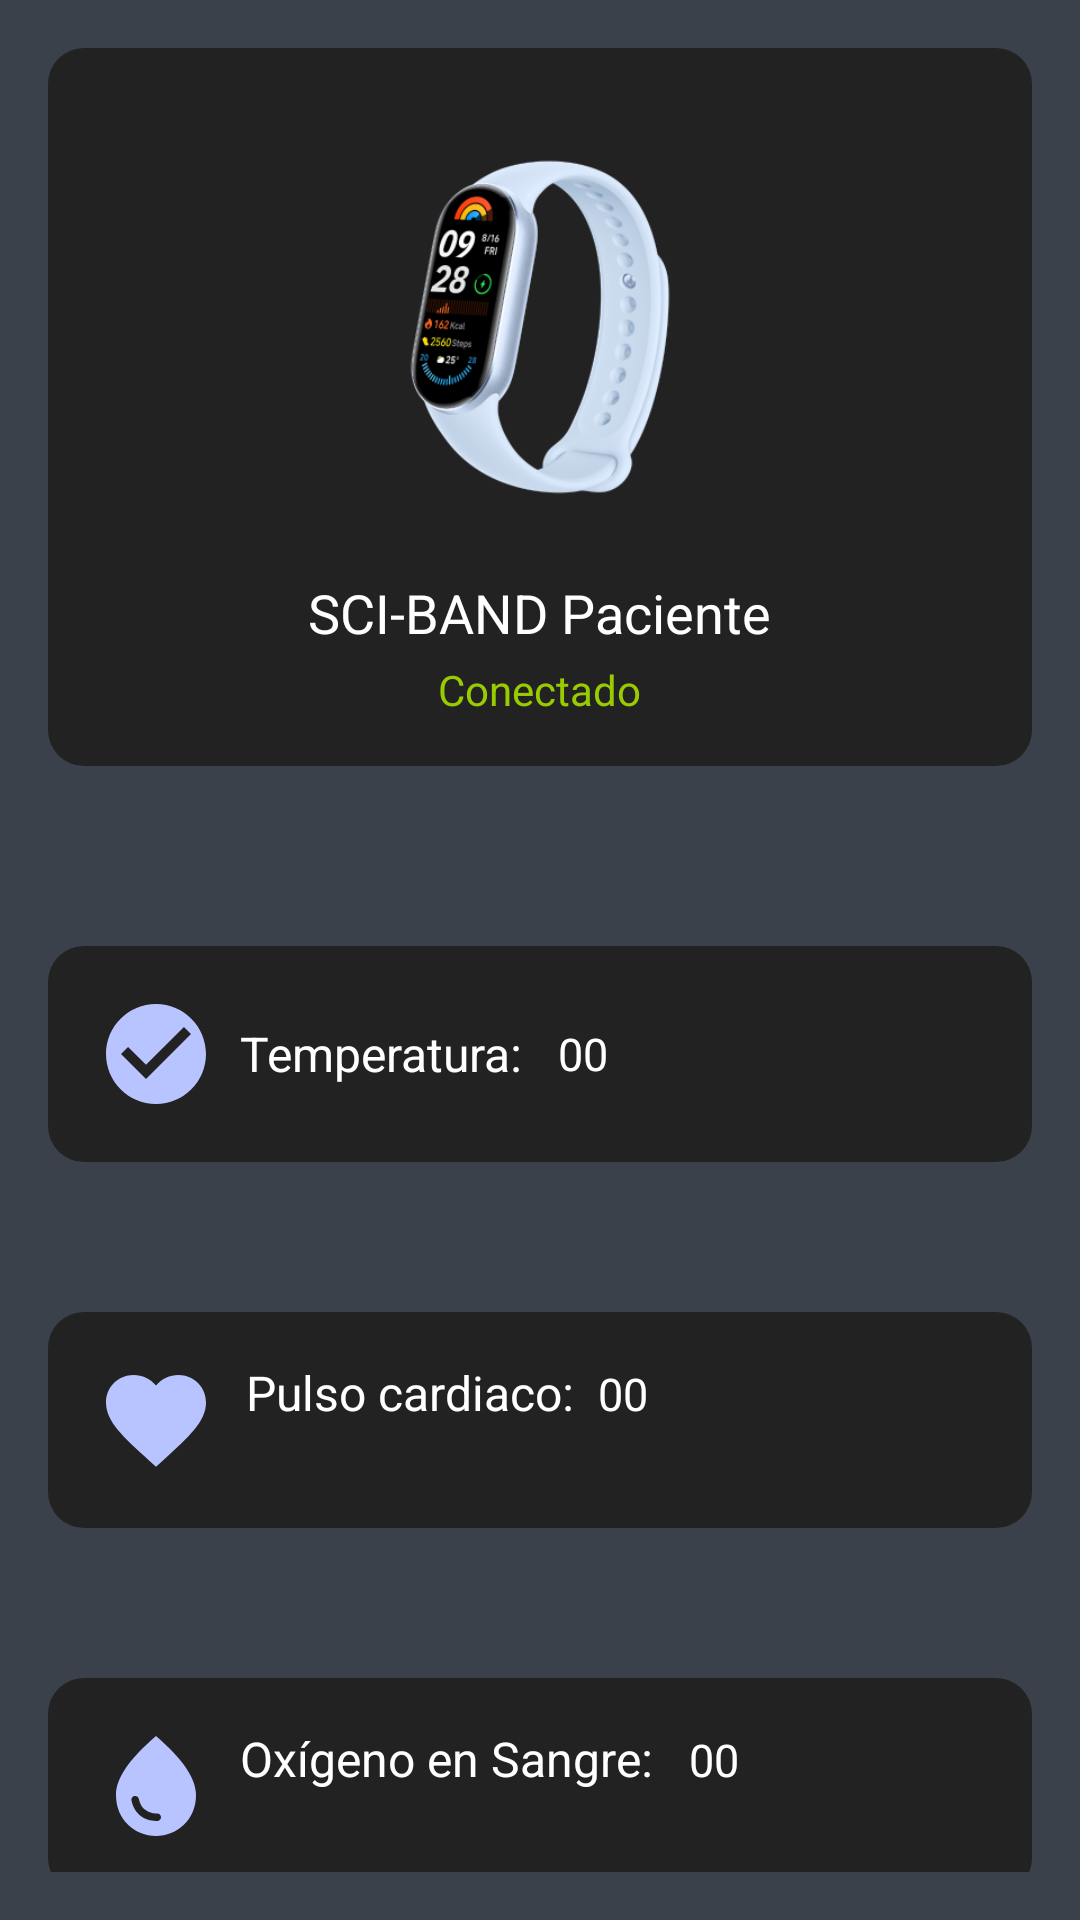

Reconstruct the res/layout file that produces this screen, plus the resources it refers to.
<!-- AndroidManifest.xml: application theme Theme.Appv1 -->
<!-- res/layout/activity_home_paciente.xml -->
<?xml version="1.0" encoding="utf-8"?>
<FrameLayout xmlns:android="http://schemas.android.com/apk/res/android"
    xmlns:app="http://schemas.android.com/apk/res-auto"
    xmlns:tools="http://schemas.android.com/tools"
    android:layout_width="match_parent"
    android:layout_height="match_parent"
    android:background="@color/fondo_main"
    tools:context=".paciente.HomePaciente"
   >


        <androidx.constraintlayout.widget.ConstraintLayout
            android:layout_width="match_parent"
            android:layout_height="wrap_content"
            android:padding="16dp">


            <LinearLayout
                android:id="@+id/layoutPulsera"
                android:layout_width="0dp"
                android:layout_height="wrap_content"
                android:background="@drawable/rounded_background"
                android:gravity="center_horizontal"
                android:orientation="vertical"
                android:paddingBottom="16dp"
                app:layout_constraintEnd_toEndOf="parent"
                app:layout_constraintStart_toStartOf="parent"
                app:layout_constraintTop_toTopOf="parent">

                <ImageView
                    android:id="@+id/imgPulsera"
                    android:layout_width="150dp"
                    android:layout_height="150dp"
                    android:scaleType="centerInside"
                    android:src="@drawable/pulsera"
                    android:layout_marginTop="18dp"/>

                <TextView
                    android:id="@+id/txtNombrePulsera"
                    android:layout_width="wrap_content"
                    android:layout_height="wrap_content"
                    android:layout_marginTop="8dp"
                    android:text="SCI-BAND Paciente"
                    android:textColor="@android:color/white"
                    android:textSize="18sp" />

                <TextView
                    android:id="@+id/txtEstadoConexion"
                    android:layout_width="wrap_content"
                    android:layout_height="wrap_content"
                    android:layout_marginTop="4dp"
                    android:text="Conectado"
                    android:textColor="@android:color/holo_green_light"
                    android:textSize="14sp" />
            </LinearLayout>


            <LinearLayout
                android:id="@+id/linearLayoutmain"
                android:layout_width="match_parent"
                android:layout_height="wrap_content"
                android:layout_marginTop="60dp"
                android:background="@drawable/rounded_background"
                android:orientation="vertical"
                android:padding="16dp"
                app:layout_constraintTop_toBottomOf="@id/layoutPulsera"
                tools:layout_editor_absoluteX="16dp">

                
                <LinearLayout
                    android:layout_width="match_parent"
                    android:layout_height="wrap_content"
                    android:orientation="horizontal"
                    android:gravity="center_vertical">

                    <ImageView
                        android:layout_width="40dp"
                        android:layout_height="40dp"
                        android:src="@drawable/ic_check"/>

                    <TextView
                        android:layout_width="wrap_content"
                        android:layout_height="wrap_content"
                        android:layout_marginStart="8dp"
                        android:text="Temperatura: "
                        android:textSize="16sp"
                        android:textColor="@color/white"/>

                    <TextView
                        android:id="@+id/temperatura"
                        android:layout_width="177dp"
                        android:layout_height="wrap_content"
                        android:layout_marginStart="8dp"
                        android:text="00"
                        android:textColor="@color/white"
                        android:textSize="15sp" />
                </LinearLayout>


            </LinearLayout>


            <LinearLayout
                android:id="@+id/linearLayout2"
                android:layout_width="match_parent"
                android:layout_height="wrap_content"
                android:layout_marginTop="50dp"
                android:background="@drawable/rounded_background"
                android:orientation="horizontal"
                android:padding="16dp"
                app:layout_constraintTop_toBottomOf="@id/linearLayoutmain"
                tools:layout_editor_absoluteX="16dp">

                <ImageView
                    android:layout_width="40dp"
                    android:layout_height="40dp"
                    android:src="@drawable/ic_corazon"
                    />

                <TextView
                    android:layout_width="wrap_content"
                    android:layout_height="wrap_content"
                    android:layout_marginStart="10dp"
                    android:text="Pulso cardiaco:"
                    android:textSize="16sp"
                    android:textColor="@color/white"/>

                <TextView
                    android:id="@+id/hrtpulso"
                    android:layout_width="182dp"
                    android:layout_height="wrap_content"
                    android:layout_marginStart="8dp"
                    android:text="00"
                    android:textColor="@color/white"
                    android:textSize="15sp" />


            </LinearLayout>

            <LinearLayout
                android:id="@+id/linearLayout3"
                android:layout_width="match_parent"
                android:layout_height="wrap_content"
                android:layout_marginTop="50dp"
                android:background="@drawable/rounded_background"

                android:orientation="horizontal"
                android:padding="16dp"
                app:layout_constraintTop_toBottomOf="@+id/linearLayout2"
                tools:layout_editor_absoluteX="16dp">

                <ImageView
                    android:layout_width="40dp"
                    android:layout_height="40dp"
                    android:src="@drawable/ic_oxigeno" />

                <TextView
                    android:layout_width="wrap_content"
                    android:layout_height="wrap_content"
                    android:layout_marginStart="8dp"
                    android:text="Oxígeno en Sangre: "
                    android:textColor="@color/white"
                    android:textSize="16sp" />

                <TextView
                    android:id="@+id/oxigeno"
                    android:layout_width="159dp"
                    android:layout_height="wrap_content"
                    android:layout_marginStart="8dp"
                    android:text="00"
                    android:textColor="@color/white"
                    android:textSize="15sp" />


            </LinearLayout>

            <androidx.appcompat.widget.AppCompatButton
                android:id="@+id/button2"
                android:layout_width="208dp"
                android:layout_height="48dp"
                android:layout_marginTop="40dp"
                android:background="@drawable/button_background"
                android:text="Medir Datos"
                app:layout_constraintBottom_toBottomOf="parent"
                app:layout_constraintEnd_toEndOf="parent"
                app:layout_constraintHorizontal_bias="0.498"
                app:layout_constraintStart_toStartOf="parent"
                app:layout_constraintTop_toBottomOf="@+id/linearLayout3"
                app:layout_constraintVertical_bias="0.0" />


        </androidx.constraintlayout.widget.ConstraintLayout>


</FrameLayout>
<!-- resources referenced by this layout -->
<resources>
  <color name="fondo_main">#3a414a</color>
  <color name="white">#FFFFFFFF</color>
  <!-- drawable button_background (drawable) -->
  <?xml version="1.0" encoding="utf-8"?>
  <shape xmlns:android="http://schemas.android.com/apk/res/android"
      android:shape="rectangle">
  
      
      <corners android:radius="16dp" />
  
      
      <solid android:color="@color/maint" />
  
  
  </shape>
  <!-- drawable ic_check (drawable) -->
  <vector xmlns:android="http://schemas.android.com/apk/res/android" android:height="24dp" android:tint="@color/maint" android:viewportHeight="24" android:viewportWidth="24" android:width="24dp">
        
      <path android:fillColor="@android:color/white" android:pathData="M12,2C6.48,2 2,6.48 2,12s4.48,10 10,10 10,-4.48 10,-10S17.52,2 12,2zM10,17l-5,-5 1.41,-1.41L10,14.17l7.59,-7.59L19,8l-9,9z"/>
      
  </vector>
  <!-- drawable ic_corazon (drawable) -->
  <vector xmlns:android="http://schemas.android.com/apk/res/android" android:height="24dp" android:tint="@color/maint" android:viewportHeight="24" android:viewportWidth="24" android:width="24dp">
        
      <path android:fillColor="@android:color/white" android:pathData="M12,21.35l-1.45,-1.32C5.4,15.36 2,12.28 2,8.5 2,5.42 4.42,3 7.5,3c1.74,0 3.41,0.81 4.5,2.09C13.09,3.81 14.76,3 16.5,3 19.58,3 22,5.42 22,8.5c0,3.78 -3.4,6.86 -8.55,11.54L12,21.35z"/>
      
  </vector>
  <!-- drawable ic_oxigeno (drawable) -->
  <vector xmlns:android="http://schemas.android.com/apk/res/android" android:height="24dp" android:tint="@color/maint" android:viewportHeight="24" android:viewportWidth="24" android:width="24dp">
        
      <path android:fillColor="@android:color/white" android:pathData="M12,2c-5.33,4.55 -8,8.48 -8,11.8c0,4.98 3.8,8.2 8,8.2s8,-3.22 8,-8.2C20,10.48 17.33,6.55 12,2zM7.83,14c0.37,0 0.67,0.26 0.74,0.62c0.41,2.22 2.28,2.98 3.64,2.87c0.43,-0.02 0.79,0.32 0.79,0.75c0,0.4 -0.32,0.73 -0.72,0.75c-2.13,0.13 -4.62,-1.09 -5.19,-4.12C7.01,14.42 7.37,14 7.83,14z"/>
      
  </vector>
  <!-- drawable pulsera: png bitmap (drawable, 64539 bytes) -->
  <!-- drawable rounded_background (drawable) -->
  <shape xmlns:android="http://schemas.android.com/apk/res/android">
      <corners android:radius="12dp"/>
      <solid android:color="#222222"/>
  </shape>
  <style name="Theme.Appv1" parent="Base.Theme.Appv1" />
  <color name="maint">#b8c4ff</color>
  <style name="Base.Theme.Appv1" parent="Theme.Material3.DayNight.NoActionBar">
          
          
      </style>
</resources>
